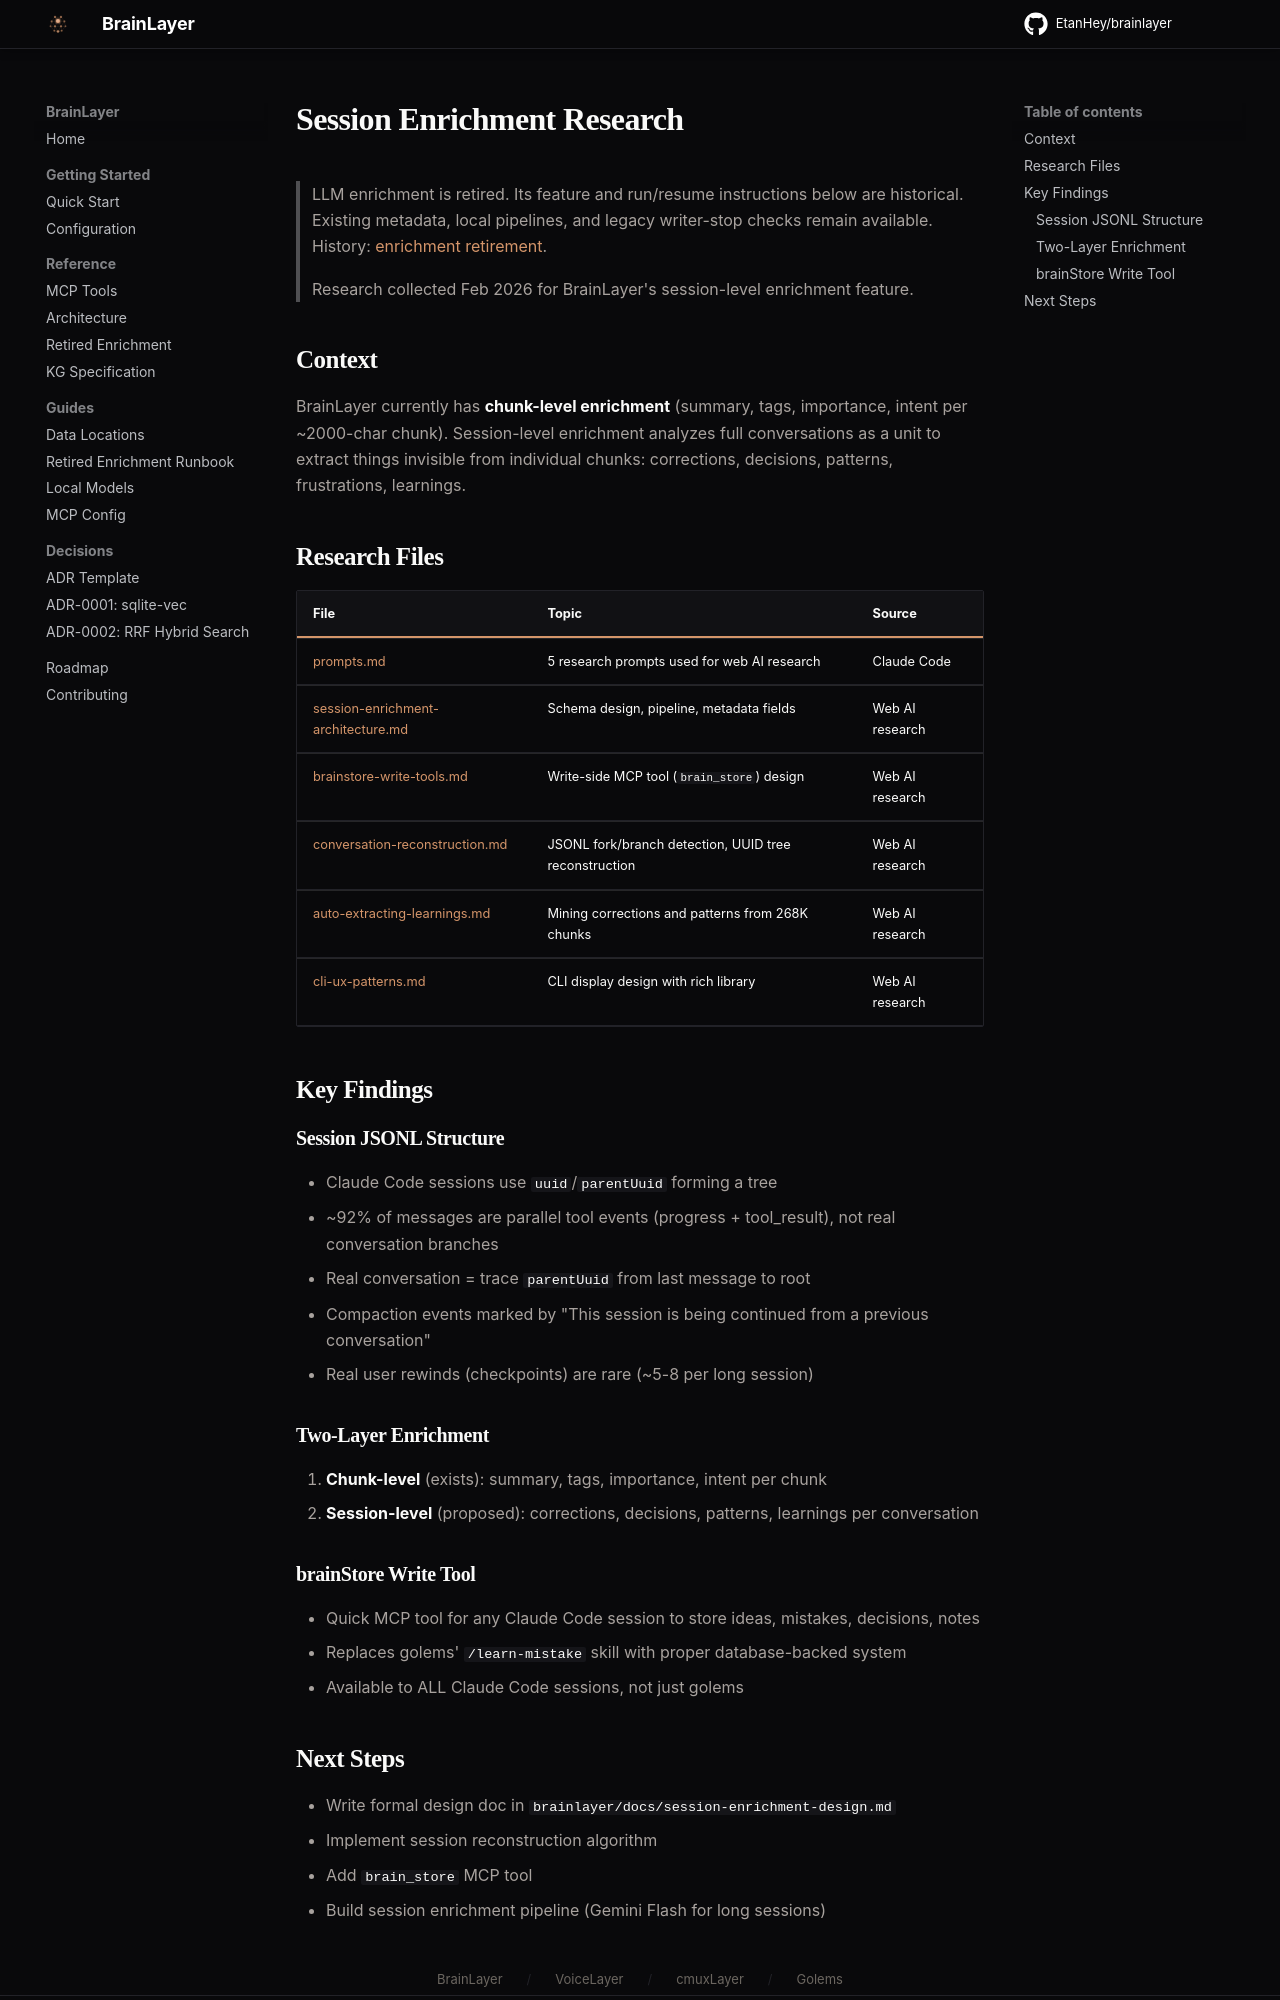

repository: EtanHey/brainlayer · page: research/session-enrichment/index.html · generator: mkdocs

# Session Enrichment Research

> LLM enrichment is retired. Its feature and run/resume instructions below are historical.
> Existing metadata, local pipelines, and legacy writer-stop checks remain available.
> History: [enrichment retirement](../../enrichment.md).

> Research collected Feb 2026 for BrainLayer's session-level enrichment feature.

## Context

BrainLayer currently has **chunk-level enrichment** (summary, tags, importance, intent per ~2000-char chunk). Session-level enrichment analyzes full conversations as a unit to extract things invisible from individual chunks: corrections, decisions, patterns, frustrations, learnings.

## Research Files

| File | Topic | Source |
|------|-------|--------|
| [prompts.md](prompts.md) | 5 research prompts used for web AI research | Claude Code |
| [session-enrichment-architecture.md](session-enrichment-architecture.md) | Schema design, pipeline, metadata fields | Web AI research |
| [brainstore-write-tools.md](brainstore-write-tools.md) | Write-side MCP tool (`brain_store`) design | Web AI research |
| [conversation-reconstruction.md](conversation-reconstruction.md) | JSONL fork/branch detection, UUID tree reconstruction | Web AI research |
| [auto-extracting-learnings.md](auto-extracting-learnings.md) | Mining corrections and patterns from 268K chunks | Web AI research |
| [cli-ux-patterns.md](cli-ux-patterns.md) | CLI display design with rich library | Web AI research |

## Key Findings

### Session JSONL Structure
- Claude Code sessions use `uuid`/`parentUuid` forming a tree
- ~92% of messages are parallel tool events (progress + tool_result), not real conversation branches
- Real conversation = trace `parentUuid` from last message to root
- Compaction events marked by "This session is being continued from a previous conversation"
- Real user rewinds (checkpoints) are rare (~5-8 per long session)

### Two-Layer Enrichment
1. **Chunk-level** (exists): summary, tags, importance, intent per chunk
2. **Session-level** (proposed): corrections, decisions, patterns, learnings per conversation

### brainStore Write Tool
- Quick MCP tool for any Claude Code session to store ideas, mistakes, decisions, notes
- Replaces golems' `/learn-mistake` skill with proper database-backed system
- Available to ALL Claude Code sessions, not just golems
